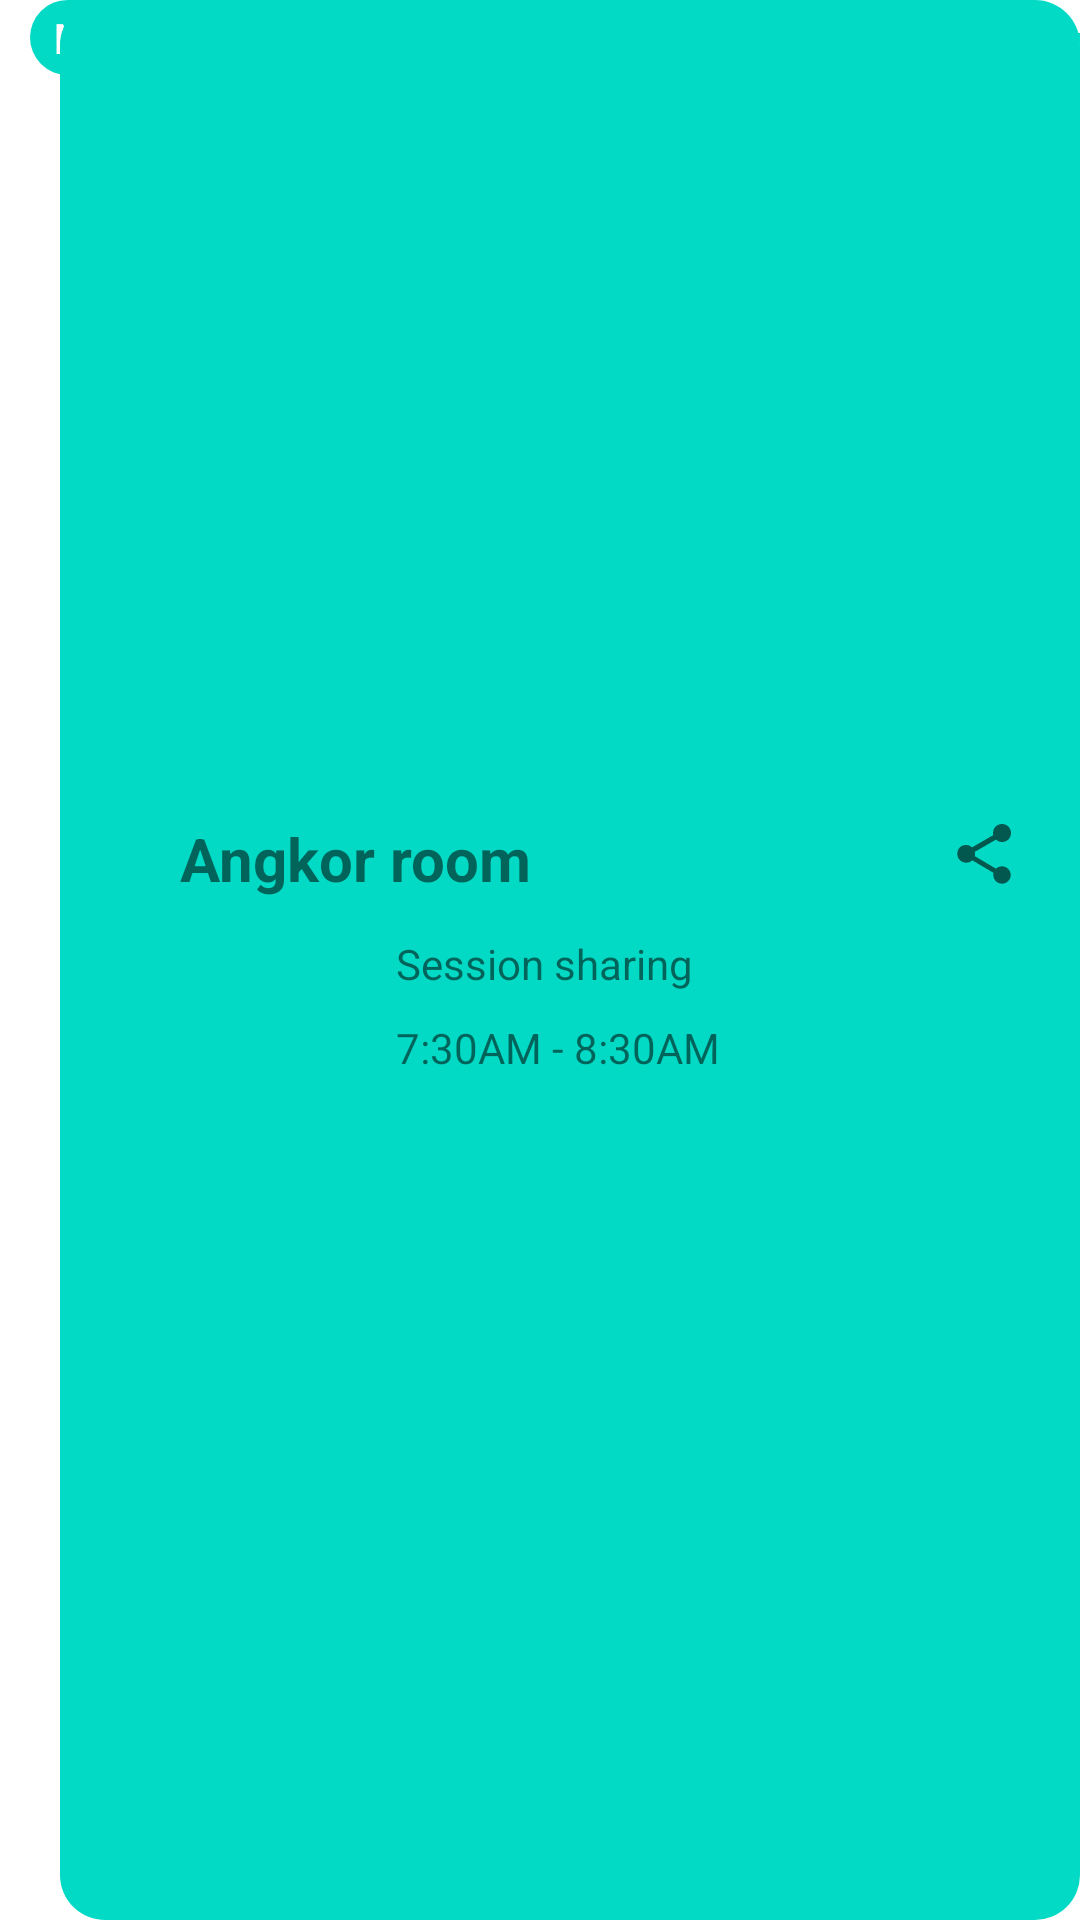

Write the Android layout XML for this screen, with the resource values it uses.
<!-- AndroidManifest.xml: application theme Theme.MultiModuleHilt -->
<!-- res/layout/child_item.xml -->
<?xml version="1.0" encoding="utf-8"?>
<androidx.constraintlayout.widget.ConstraintLayout xmlns:android="http://schemas.android.com/apk/res/android"
    xmlns:app="http://schemas.android.com/apk/res-auto"
    xmlns:tools="http://schemas.android.com/tools"
    android:layout_width="match_parent"
    android:layout_height="wrap_content"
    android:layout_marginTop="3dp"
    android:layout_marginBottom="3dp"
    >

    <LinearLayout
        android:id="@+id/fl_now"
        android:layout_width="match_parent"
        android:layout_height="wrap_content"
        android:layout_marginStart="10dp"
        android:visibility="visible"
        app:layout_constraintBaseline_toTopOf="parent"
        app:layout_constraintEnd_toEndOf="parent"
        app:layout_constraintStart_toStartOf="parent"
        app:layout_constraintTop_toTopOf="parent">

        <TextView
            android:id="@+id/tv_now"
            android:layout_width="wrap_content"
            android:layout_height="wrap_content"
            android:paddingStart="8dp"
            android:paddingTop="3dp"
            android:paddingEnd="8dp"
            android:paddingBottom="3dp"
            android:background="@drawable/round_header"
            android:text="NOW"
            android:textColor="@color/white"
            android:textStyle="bold" />

        <View
            android:id="@+id/v_line"
            android:layout_width="match_parent"
            android:layout_height="3dp"
            android:layout_gravity="center_vertical"
            android:background="@color/teal_200" />
    </LinearLayout>

    <androidx.constraintlayout.widget.ConstraintLayout
        android:id="@+id/item_container"
        android:layout_width="match_parent"
        android:layout_height="match_parent"
        android:layout_marginStart="20dp"
        android:visibility="visible"
        android:background="@drawable/round_header">

        <androidx.constraintlayout.widget.ConstraintLayout
            android:layout_width="match_parent"
            android:layout_height="wrap_content"
            android:background="@drawable/round_item"
            android:padding="20dp"
            android:layout_marginStart="20dp"
            app:layout_constraintBottom_toBottomOf="parent"
            app:layout_constraintEnd_toEndOf="parent"
            app:layout_constraintStart_toStartOf="parent"
            app:layout_constraintTop_toTopOf="parent">

            <TextView
                android:id="@+id/textView"
                android:layout_width="wrap_content"
                android:layout_height="wrap_content"
                android:text="Angkor room"
                android:textSize="20dp"
                android:textStyle="bold"
                app:layout_constraintStart_toStartOf="parent"
                app:layout_constraintTop_toTopOf="parent" />

            <ImageView
                android:id="@+id/imageView"
                android:layout_width="wrap_content"
                android:layout_height="wrap_content"
                app:layout_constraintBottom_toBottomOf="@+id/textView"
                app:layout_constraintEnd_toEndOf="parent"
                app:layout_constraintHorizontal_bias="1.0"
                app:layout_constraintStart_toEndOf="@+id/textView"
                app:layout_constraintTop_toTopOf="@+id/textView"
                app:layout_constraintVertical_bias="0.0"
                app:srcCompat="?attr/actionModeShareDrawable" />

            <ImageView
                android:id="@+id/imageView2"
                android:layout_width="56dp"
                android:layout_height="56dp"
                android:layout_marginTop="12dp"
                app:layout_constraintBottom_toBottomOf="parent"
                app:layout_constraintStart_toStartOf="@+id/textView"
                app:layout_constraintTop_toBottomOf="@+id/textView"
                app:layout_constraintVertical_bias="0.959"
                android:src="@mipmap/ic_launcher" />

            <TextView
                android:id="@+id/textView2"
                android:layout_width="wrap_content"
                android:layout_height="wrap_content"
                android:layout_marginStart="16dp"
                android:text="Session sharing"
                app:layout_constraintBottom_toBottomOf="@+id/imageView2"
                app:layout_constraintEnd_toEndOf="parent"
                app:layout_constraintHorizontal_bias="0.0"
                app:layout_constraintStart_toEndOf="@+id/imageView2"
                app:layout_constraintTop_toBottomOf="@+id/textView"
                app:layout_constraintVertical_bias="0.244" />

            <TextView
                android:id="@+id/textView3"
                android:layout_width="wrap_content"
                android:layout_height="wrap_content"
                android:layout_marginStart="16dp"
                android:text="7:30AM - 8:30AM"
                app:layout_constraintBottom_toBottomOf="@+id/imageView2"
                app:layout_constraintEnd_toEndOf="@+id/textView2"
                app:layout_constraintHorizontal_bias="0.0"
                app:layout_constraintStart_toEndOf="@+id/imageView2"
                app:layout_constraintTop_toBottomOf="@+id/textView2" />
        </androidx.constraintlayout.widget.ConstraintLayout>
    </androidx.constraintlayout.widget.ConstraintLayout>

</androidx.constraintlayout.widget.ConstraintLayout>
<!-- resources referenced by this layout -->
<resources>
  <color name="teal_200">#FF03DAC5</color>
  <color name="white">#FFFFFFFF</color>
  <!-- drawable round_header (drawable) -->
  <?xml version="1.0" encoding="utf-8"?>
  <shape xmlns:android="http://schemas.android.com/apk/res/android">
  
      <corners android:radius="15dp"/>
      <solid android:color="@color/teal_200"/>
  
  </shape>
  <style name="Theme.MultiModuleHilt" parent="Theme.MaterialComponents.DayNight.DarkActionBar">
          
          <item name="colorPrimary">@color/purple_500</item>
          <item name="colorPrimaryVariant">@color/purple_700</item>
          <item name="colorOnPrimary">@color/white</item>
          
          <item name="colorSecondary">@color/teal_200</item>
          <item name="colorSecondaryVariant">@color/teal_700</item>
          <item name="colorOnSecondary">@color/black</item>
          
          <item name="android:statusBarColor" tools:targetApi="l">?attr/colorPrimaryVariant</item>
          
      </style>
  <color name="purple_500">#FF6200EE</color>
  <color name="purple_700">#FF3700B3</color>
  <color name="teal_700">#FF018786</color>
  <color name="black">#FF000000</color>
</resources>
